Dataset: cancerous_and_non-cancerous (GitHub, KrishYadav454/Malignancy-Detection-in-Lung-Nodules-Using-CNN). Classes: cancerous, non-cancerous.

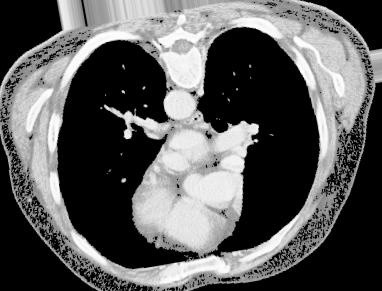
Label: cancerous

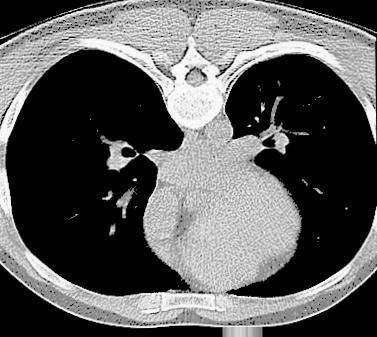
Label: non-cancerous

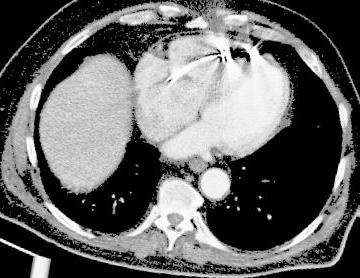
Label: cancerous

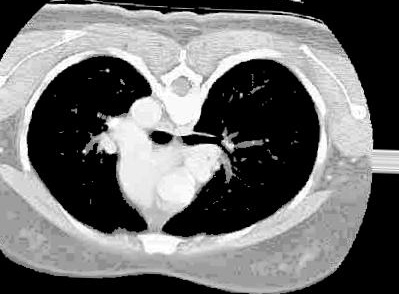
Label: non-cancerous

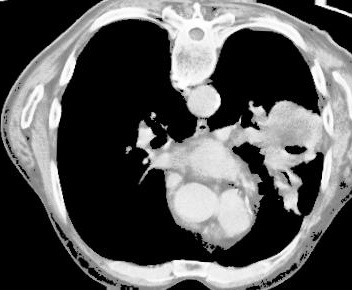
Label: cancerous

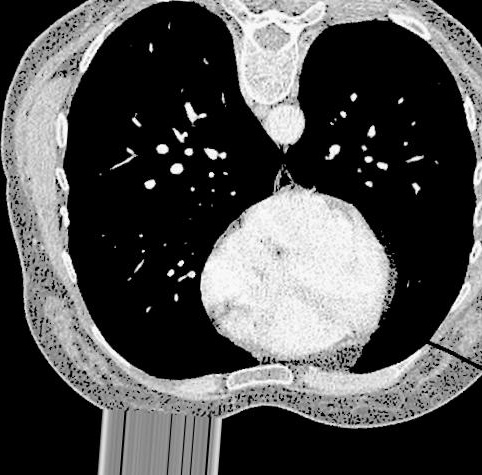
Label: non-cancerous
